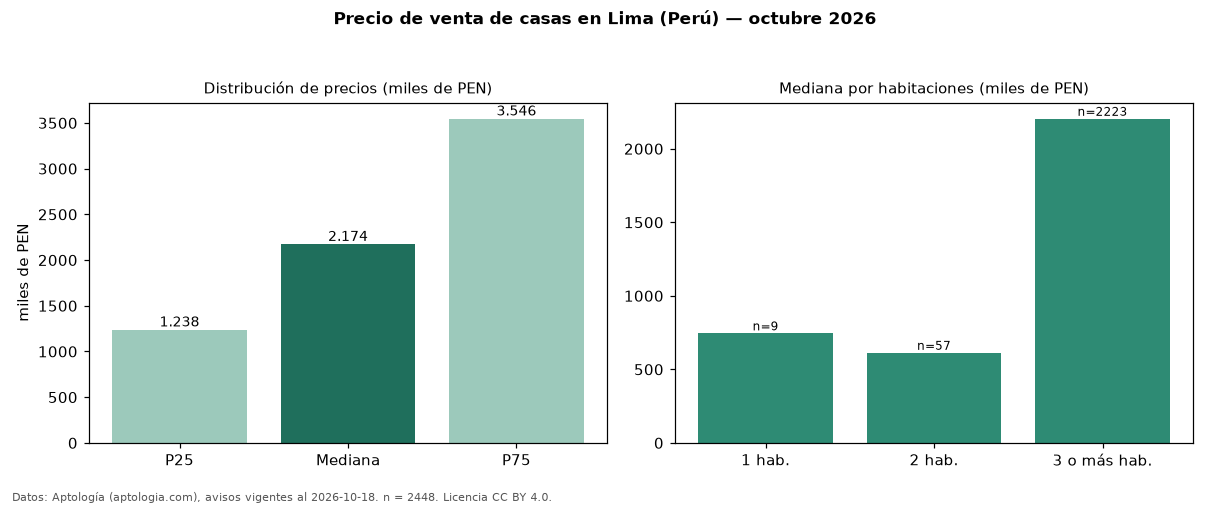

Data behind this chart, as committed beside it:
seccion, metrica, valor, moneda, n
precio, p25, 1237875, PEN, 2448
precio, mediana, 2173590, PEN, 2448
precio, p75, 3545500, PEN, 2448
precio, minimo, 219000, PEN, 2448
precio, maximo, 14940000, PEN, 2448
m2, mediana_precio_m2, 5926, PEN, 2311
m2, area_mediana_m2, 342.0, m2, 2311
admin, mediana_admin_mes, 400.0, PEN, 21
banos, mediana_banos, 3.0, , 
parqueadero, pct_con_parqueadero, 100.0, %, 2117
habitaciones, 1, 745000, PEN, 9
habitaciones, 2, 612601, PEN, 57
habitaciones, 3+, 2204000, PEN, 2223
fuente, fecha_datos, 2026-10-18, , 
fuente, atribucion, https://www.aptologia.com/pe/venta/lima, , 
fuente, licencia, CC BY 4.0, , 
